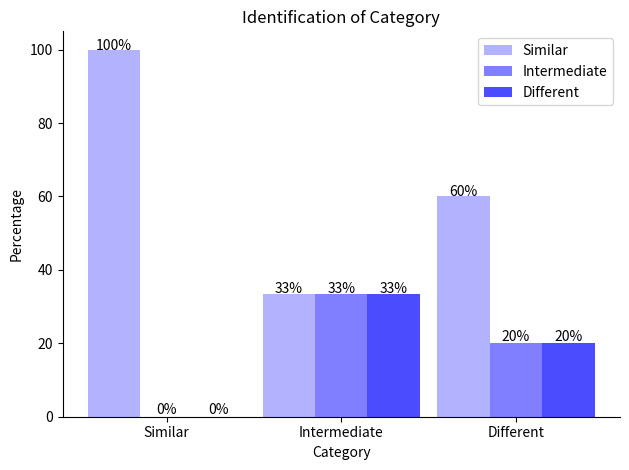

Write the Python code that produced this figure.
import matplotlib.pyplot as plt
import numpy as np

# creates a graphic with one type of bins
def plot(index, percentages, ticklabels, outfile):
    fig, ax = plt.subplots()
    bar_width = 0.5
    opacity = 0.4
    bars = ax.bar(index, percentages, bar_width, alpha=opacity)
    for bar in bars:
        height = bar.get_height()
        ax.text(bar.get_x() + bar.get_width() / 2.0, 0.99 * height, '%d' % int(height) + "%", ha='center', va='bottom')
    ax.set_ylabel("Percentage")
    ax.set_xlabel("Rating")
    ax.set_title("Difficulty Rating")
    ax.set_xticks(index)
    ax.set_xticklabels(ticklabels)
    ax.spines["top"].set_visible(False)
    ax.spines["right"].set_visible(False)
    fig.tight_layout()
    fig.savefig(outfile)
    plt.show()

# creates a graphic with two types of bins
def plot_bool(outfile):
    fig, ax = plt.subplots()
    bar_width = 0.4
    opacity = 0.4
    index = np.arange(4)
    yes_values = (30, 35, 60, 75)
    no_values = (70, 65, 40, 25)
    yes_bars = ax.bar(index, yes_values, bar_width, label='Right', color='g', alpha=opacity)
    for yes_bar in yes_bars:
        height = yes_bar.get_height()
        ax.text(yes_bar.get_x() + yes_bar.get_width() / 2.0, 0.99 * height, '%d' % int(height) + "%", ha='center',
                va='bottom')
    no_bars = ax.bar(index + bar_width, no_values, bar_width, label='Wrong', color='r', alpha=opacity)
    for no_bar in no_bars:
        height = no_bar.get_height()
        ax.text(no_bar.get_x() + no_bar.get_width() / 2.0, 0.99 * height, '%d' % int(height) + "%", ha='center',
                va='bottom')
    ax.set_ylabel("Percentage")
    ax.set_xlabel("Questions")
    ax.set_title("Language Test")
    ax.set_xticks(index + bar_width / 2)
    ax.set_xticklabels(('Q1', 'Q2', 'Q3', 'Q4'))
    ax.spines["top"].set_visible(False)
    ax.spines["right"].set_visible(False)
    ax.legend()
    fig.tight_layout()
    fig.savefig(outfile)
    plt.show()

# creates a graphic with three (or more) types of bins
def plot_multiple(outfile):
    fig, ax = plt.subplots()
    bar_width = 0.3
    opacity_sim = 0.3
    opacity_diff = 0.7
    opacity_inter = 0.5
    index = np.arange(3)
    sim_values = (100, 33.3, 60)
    inter_values = (0, 33.3, 20)
    diff_values = (0, 33.3, 20)
    sim_bars = ax.bar(index, sim_values, bar_width, label='Similar', color='b', alpha=opacity_sim)
    for sim_bar in sim_bars:
        height = sim_bar.get_height()
        ax.text(sim_bar.get_x() + sim_bar.get_width() / 2.0, 0.99 * height, '%d' % int(height) + "%", ha='center',
                va='bottom')
    inter_bars = ax.bar(index + bar_width, inter_values, bar_width, label='Intermediate', color='b',
                        alpha=opacity_inter)
    for inter_bar in inter_bars:
        height = inter_bar.get_height()
        ax.text(inter_bar.get_x() + inter_bar.get_width() / 2.0, 0.99 * height, '%d' % int(height) + "%", ha='center',
                va='bottom')
    diff_bars = ax.bar(index + bar_width*2, diff_values, bar_width, label='Different', color='b', alpha=opacity_diff)
    for diff_bar in diff_bars:
        height = diff_bar.get_height()
        ax.text(diff_bar.get_x() + diff_bar.get_width() / 2.0, 0.99 * height, '%d' % int(height) + "%", ha='center',
                va='bottom')
    ax.set_ylabel("Percentage")
    ax.set_xlabel("Category")
    ax.set_title("Identification of Category")
    ax.set_xticks(index + bar_width)
    ax.set_xticklabels(('Similar', 'Intermediate', 'Different'))
    ax.spines["top"].set_visible(False)
    ax.spines["right"].set_visible(False)
    ax.legend()
    fig.tight_layout()
    fig.savefig(outfile)
    plt.show()


if __name__ == '__main__':
    print("")
    # plot_bool("C:\\Users\\<user>\\Documents\\LanguageTest.svg")
    # plot(np.arange(5), (22, 0, 56, 22, 0), ('Very Easy', '', '', '','Very Hard'), "C:\\Users\\<user>\\Documents\\Difficulty.pdf")
    plot_multiple("C:\\Users\\<user>\\Documents\\Category.png")
